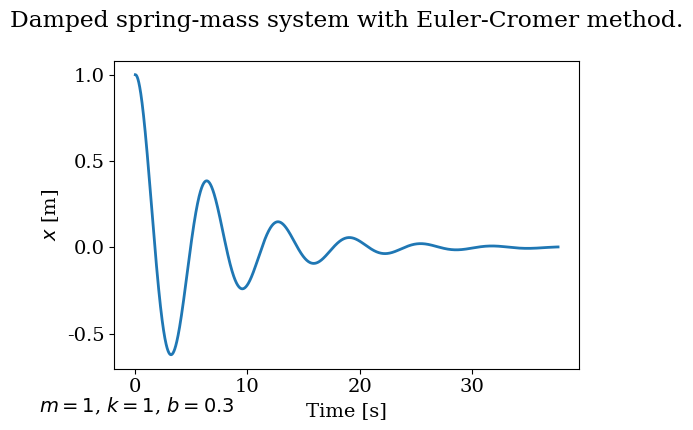
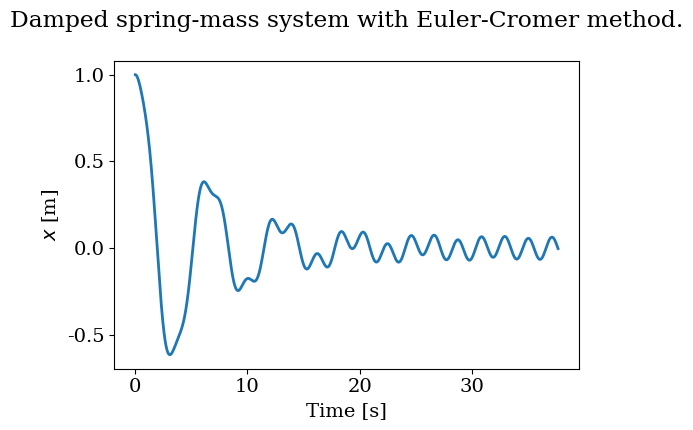
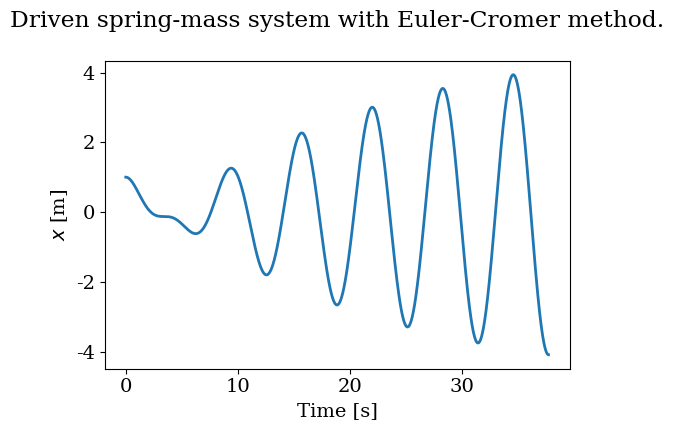
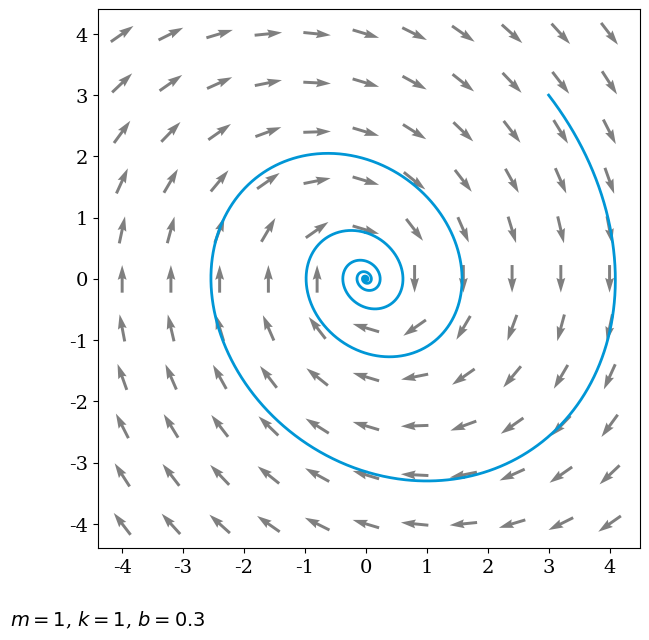

The script that saved these images, in order:
import numpy
from matplotlib import pyplot
%matplotlib inline

from matplotlib import rcParams
rcParams['font.family'] = 'serif'
rcParams['font.size'] = 14

# new version of the function, taking time as explicit argument
def euler_cromer(state, rhs, time, dt):
    '''Update a state to the next time increment using Euler-Cromer's method.
    
    Arguments
    ---------
    state : state vector of dependent variables
    rhs   : function that computes the RHS of the DE, taking (state, time)
    t     : float, time instant
    dt    : float, time step
    
    Returns
    -------
    next_state : state vector updated after one time increment'''
    
    mid_state = state + rhs(state, time)*dt # Euler step
    mid_derivs = rhs(mid_state, time)       # update derivatives
    
    next_state = numpy.array([mid_state[0], state[1] + mid_derivs[1]*dt])
    
    return next_state

def dampedspring(state, time=0):
    '''Computes the right-hand side of the spring-mass differential 
    equation, with linear damping.
    
    Arguments
    --------- 
    state : state vector of two dependent variables
    time : float, time instant
    
    Returns 
    -------
    derivs: derivatives of the state vector
    '''
    
    derivs = numpy.array([state[1], 1/m*(-k*state[0]-b*state[1])])
    return derivs

m = 1
k = 1
b = 0.3

x0 = 1    # initial position
v0 = 0    # initial velocity

T = 12*numpy.pi
N = 5000
dt = T/N

t = numpy.linspace(0, T, N)

num_sol = numpy.zeros([N,2]) #initialize solution array

#Set intial conditions
num_sol[0,0] = x0
num_sol[0,1] = v0

for i in range(N-1):
    num_sol[i+1] = euler_cromer(num_sol[i], dampedspring, t[i], dt)

fig = pyplot.figure(figsize=(6,4))

pyplot.plot(t, num_sol[:, 0], linewidth=2, linestyle='-')
pyplot.xlabel('Time [s]')
pyplot.ylabel('$x$ [m]')
pyplot.title('Damped spring-mass system with Euler-Cromer method.\n')
pyplot.figtext(0,0,'$m=1$, $k=1$, $b=0.3$');

u'\u03C9'

A = 0.5
ω = 3

from math import sin
F = lambda time: A*sin(ω*time)

def drivenspring(state, time):
    '''Computes the right-hand side of the spring-mass differential 
    equation, with sinusoidal driving and linear damping.
    
    Arguments
    ---------   
    state : array of two dependent variables [x, v]^T
    time  : float, time instant
    
    Returns 
    -------
    derivs: array of two derivatives [v, 1/m*(F(t)-kx -bv)]^T
    '''
      
    derivs = numpy.array([state[1], 1/m*(F(time)-k*state[0]-b*state[1])])
    return derivs

for i in range(N-1):
    num_sol[i+1] = euler_cromer(num_sol[i], drivenspring, t[i], dt)

fig = pyplot.figure(figsize=(6,4))

pyplot.plot(t, num_sol[:, 0], linewidth=2, linestyle='-')
pyplot.xlabel('Time [s]')
pyplot.ylabel('$x$ [m]')
pyplot.title('Damped spring-mass system with Euler-Cromer method.\n');

ω = 1
b = 0.1

for i in range(N-1):
    num_sol[i+1] = euler_cromer(num_sol[i], drivenspring, t[i], dt)

fig = pyplot.figure(figsize=(6,4))

pyplot.plot(t, num_sol[:, 0], linewidth=2, linestyle='-')
pyplot.xlabel('Time [s]')
pyplot.ylabel('$x$ [m]')
pyplot.title('Driven spring-mass system with Euler-Cromer method.\n');

numpy.max(num_sol[:,0])

m = 1
k = 1
b = 0.3

x0 = 3    # initial position
v0 = 3    # initial velocity

T = 12*numpy.pi
N = 5000
dt = T/N

t = numpy.linspace(0, T, N)
num_sol = numpy.zeros([N,2]) #initialize solution array

#Set intial conditions
num_sol[0,0] = x0
num_sol[0,1] = v0

for i in range(N-1):
    num_sol[i+1] = euler_cromer(num_sol[i], dampedspring, t[i], dt)

coords = numpy.linspace(-4,4,11)
X, Xdot = numpy.meshgrid(coords, coords)

F1, F2 = dampedspring([X,Xdot])

M = numpy.hypot(F1,F2)
M[ M == 0] = 1
F1 = F1/M
F2 = F2/M
fig = pyplot.figure(figsize=(7,7))
pyplot.quiver(X,Xdot, F1,F2, pivot='mid', alpha=0.5)
pyplot.plot(num_sol[:,0], num_sol[:,1], color= '#0096d6', linewidth=2)
pyplot.figtext(0,0,'$m=1$, $k=1$, $b=0.3$');

